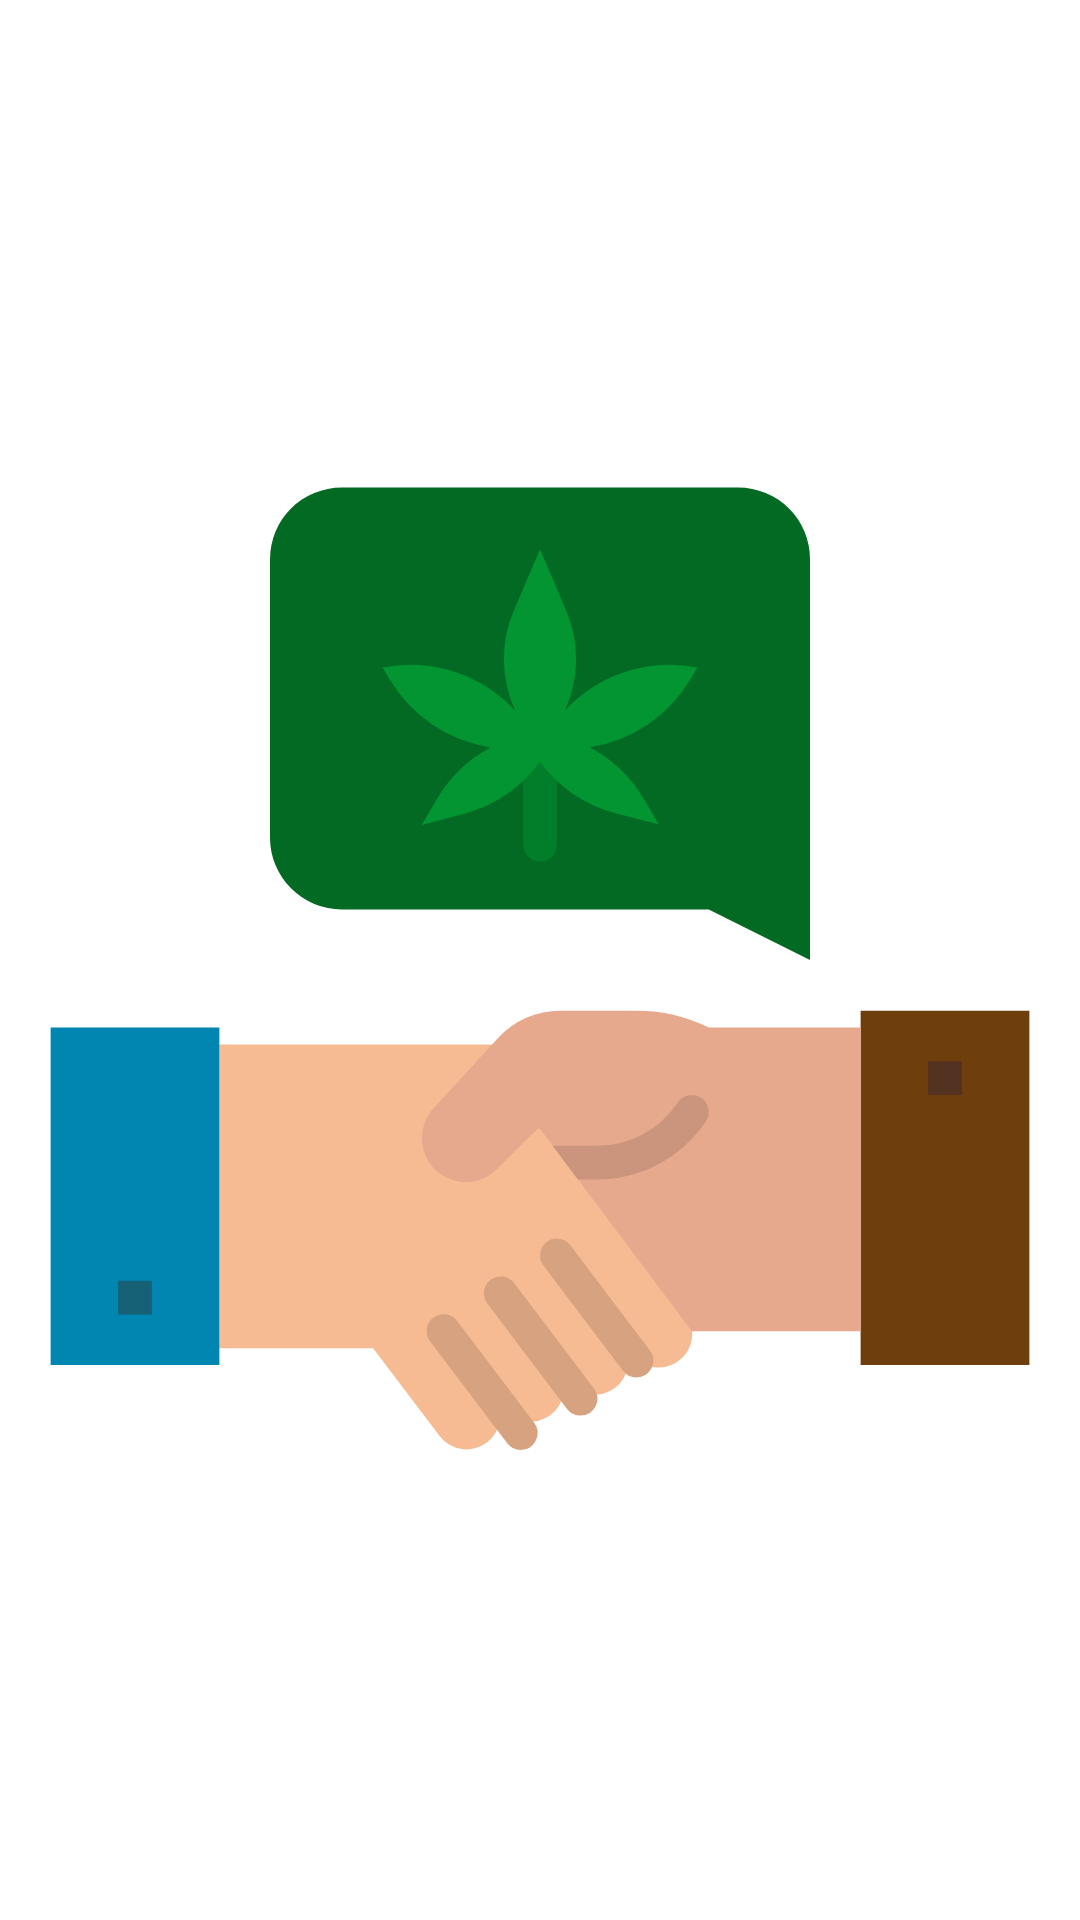

Android layout source for this screen:
<!-- AndroidManifest.xml: application theme Theme.HappyFood -->
<!-- res/layout/activity_splash.xml -->
<?xml version="1.0" encoding="utf-8"?>
<androidx.coordinatorlayout.widget.CoordinatorLayout xmlns:android="http://schemas.android.com/apk/res/android"
    xmlns:tools="http://schemas.android.com/tools"
    android:layout_width="match_parent"
    android:layout_height="match_parent"
    tools:context=".presentation.splash_screen.SplashActivity">

    <ImageView
        android:layout_width="match_parent"
        android:layout_height="wrap_content"
        android:layout_gravity="center"
        android:layout_marginHorizontal="@dimen/splash_horizontal_margin"
        android:src="@drawable/ic_acuerdo"
        android:contentDescription="@null" />

</androidx.coordinatorlayout.widget.CoordinatorLayout>
<!-- resources referenced by this layout -->
<resources>
  <!-- drawable ic_acuerdo: vector/xml drawable (drawable, 2971 chars, omitted) -->
  <style name="Theme.HappyFood" parent="Theme.MaterialComponents.DayNight.NoActionBar">
          
          <item name="colorPrimary">@color/purple_500</item>
          <item name="colorPrimaryVariant">@color/purple_700</item>
          <item name="colorOnPrimary">@color/white</item>
          
          <item name="colorSecondary">@color/teal_200</item>
          <item name="colorSecondaryVariant">@color/teal_700</item>
          <item name="colorOnSecondary">@color/black</item>
          
          <item name="android:statusBarColor" tools:targetApi="l">?attr/colorPrimaryVariant</item>
          
      </style>
  <!-- not gathered from this repository: default colours our renderer supplied (Android Studio template values) -->
  <color name="purple_500">#FF6200EE</color>
  <color name="purple_700">#FF3700B3</color>
  <color name="teal_200">#FF03DAC5</color>
  <color name="teal_700">#FF018786</color>
  <color name="black">#FF000000</color>
  <color name="white">#FFFFFFFF</color>
</resources>
